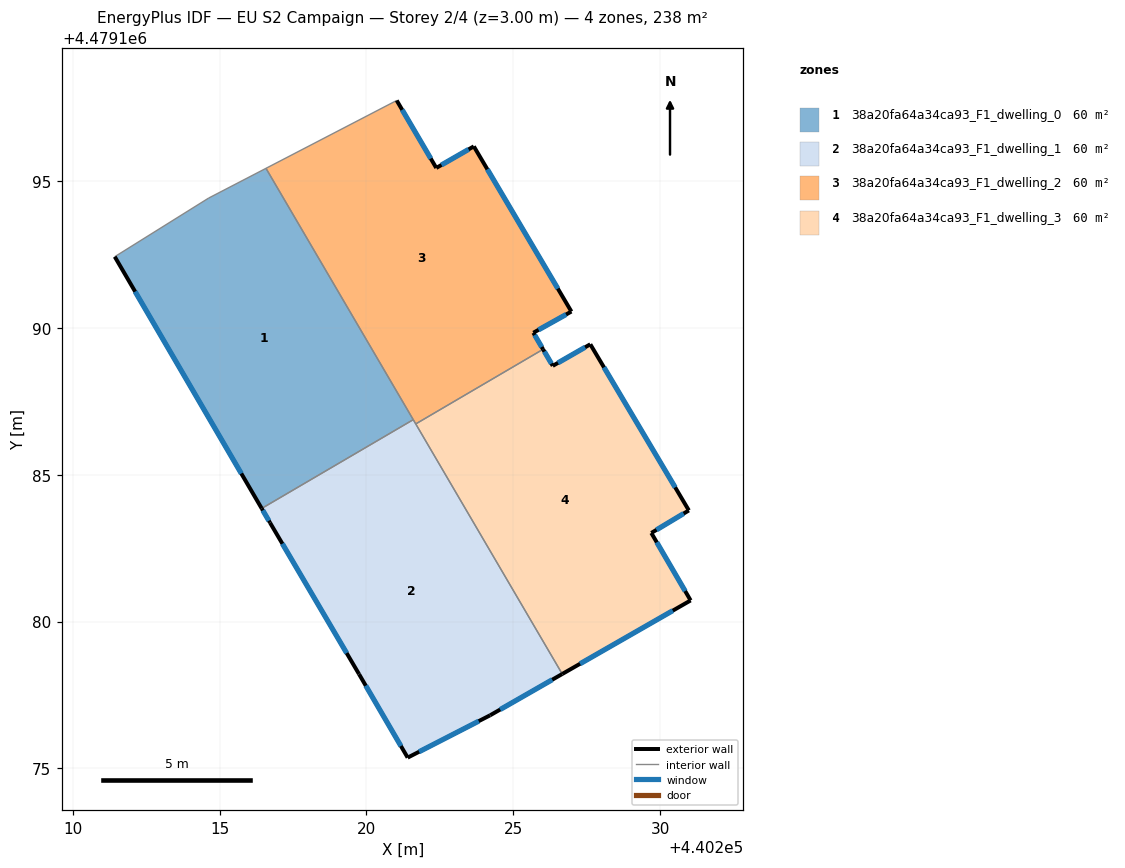
=== STOREY PLAN SPEC (per zone: floor XY polygon, exterior-wall plan segments, windows/doors) ===
zone 1: 38a20fa64a34ca93_F1_dwelling_0  (59.6 m²)
  floor: (440216.58, 4479195.43) (440221.59, 4479186.87) (440216.43, 4479183.85) (440211.43, 4479192.42) (440214.63, 4479194.42)
  exterior wall: (440211.43, 4479192.42) – (440216.43, 4479183.85)  [9.9 m]
    window: (440212.13, 4479191.23) – (440215.74, 4479185.04)  [15.5 m²]
  interior walls: 4
zone 2: 38a20fa64a34ca93_F1_dwelling_1  (59.6 m²)
  floor: (440221.59, 4479186.87) (440226.66, 4479178.22) (440224.21, 4479176.81) (440221.40, 4479175.37) (440219.75, 4479178.21) (440216.72, 4479183.37) (440216.43, 4479183.85)
  exterior wall: (440224.21, 4479176.81) – (440226.66, 4479178.22)  [2.8 m]
    window: (440224.55, 4479177.01) – (440226.32, 4479178.02)  [4.4 m²]
  exterior wall: (440221.40, 4479175.37) – (440224.21, 4479176.81)  [3.2 m]
    window: (440221.79, 4479175.57) – (440223.82, 4479176.61)  [4.9 m²]
  exterior wall: (440219.75, 4479178.21) – (440221.40, 4479175.37)  [3.3 m]
    window: (440219.98, 4479177.82) – (440221.17, 4479175.76)  [5.2 m²]
  exterior wall: (440216.72, 4479183.37) – (440219.75, 4479178.21)  [6.0 m]
    window: (440217.14, 4479182.65) – (440219.33, 4479178.93)  [9.4 m²]
  exterior wall: (440216.43, 4479183.85) – (440216.72, 4479183.37)  [0.6 m]
    window: (440216.47, 4479183.78) – (440216.68, 4479183.43)  [0.9 m²]
  interior walls: 3
zone 3: 38a20fa64a34ca93_F1_dwelling_2  (59.6 m²)
  floor: (440223.65, 4479196.18) (440226.98, 4479190.55) (440225.68, 4479189.83) (440226.01, 4479189.27) (440221.68, 4479186.73) (440216.58, 4479195.43) (440221.03, 4479197.74) (440222.38, 4479195.44)
  exterior wall: (440225.68, 4479189.83) – (440226.98, 4479190.55)  [1.5 m]
    window: (440225.86, 4479189.93) – (440226.80, 4479190.45)  [2.3 m²]
  exterior wall: (440226.01, 4479189.27) – (440225.68, 4479189.83)  [0.7 m]
    window: (440225.97, 4479189.35) – (440225.73, 4479189.75)  [1.0 m²]
  exterior wall: (440222.38, 4479195.44) – (440221.03, 4479197.74)  [2.7 m]
    window: (440222.19, 4479195.76) – (440221.22, 4479197.42)  [4.2 m²]
  exterior wall: (440223.66, 4479196.18) – (440222.38, 4479195.44)  [1.5 m]
    window: (440223.48, 4479196.07) – (440222.55, 4479195.54)  [2.3 m²]
  exterior wall: (440226.98, 4479190.55) – (440223.66, 4479196.18)  [6.5 m]
    window: (440226.52, 4479191.33) – (440224.12, 4479195.40)  [10.2 m²]
  interior walls: 4
zone 4: 38a20fa64a34ca93_F1_dwelling_3  (59.6 m²)
  floor: (440227.62, 4479189.44) (440230.97, 4479183.78) (440229.70, 4479183.02) (440231.03, 4479180.72) (440226.66, 4479178.22) (440221.68, 4479186.73) (440226.01, 4479189.27) (440226.34, 4479188.71)
  exterior wall: (440229.70, 4479183.02) – (440230.97, 4479183.78)  [1.5 m]
    window: (440229.87, 4479183.12) – (440230.80, 4479183.68)  [2.3 m²]
  exterior wall: (440231.03, 4479180.72) – (440229.70, 4479183.02)  [2.7 m]
    window: (440230.85, 4479181.04) – (440229.88, 4479182.70)  [4.2 m²]
  exterior wall: (440226.66, 4479178.22) – (440231.03, 4479180.72)  [5.0 m]
    window: (440227.27, 4479178.56) – (440230.43, 4479180.37)  [7.9 m²]
  exterior wall: (440226.34, 4479188.71) – (440226.01, 4479189.27)  [0.7 m]
    window: (440226.30, 4479188.78) – (440226.06, 4479189.19)  [1.0 m²]
  exterior wall: (440227.62, 4479189.44) – (440226.34, 4479188.71)  [1.5 m]
    window: (440227.44, 4479189.34) – (440226.52, 4479188.81)  [2.3 m²]
  exterior wall: (440230.97, 4479183.78) – (440227.62, 4479189.44)  [6.6 m]
    window: (440230.51, 4479184.57) – (440228.09, 4479188.65)  [10.3 m²]
  interior walls: 2

=== DERIVED (storey summary) ===
Building: EU S2 Campaign
Storey: 2 of 4  (floor level z = 3.00 m)
Storey gross floor area: 238.2 m²
Zones on this storey: 4
  - 38a20fa64a34ca93_F1_dwelling_0: floor 59.6 m²; exterior wall 9.9 m (29.8 m²); 1 window(s) 15.5 m²; WWR 52.2%
  - 38a20fa64a34ca93_F1_dwelling_1: floor 59.6 m²; exterior wall 15.8 m (47.4 m²); 5 window(s) 24.8 m²; WWR 52.2%
  - 38a20fa64a34ca93_F1_dwelling_2: floor 59.6 m²; exterior wall 12.8 m (38.4 m²); 5 window(s) 20.0 m²; WWR 52.2%
  - 38a20fa64a34ca93_F1_dwelling_3: floor 59.6 m²; exterior wall 17.9 m (53.7 m²); 6 window(s) 28.0 m²; WWR 52.2%
Zone adjacency (shared interzone walls):
  - 38a20fa64a34ca93_F1_dwelling_0 ↔ 38a20fa64a34ca93_F1_dwelling_1
  - 38a20fa64a34ca93_F1_dwelling_0 ↔ 38a20fa64a34ca93_F1_dwelling_2
  - 38a20fa64a34ca93_F1_dwelling_1 ↔ 38a20fa64a34ca93_F1_dwelling_2
  - 38a20fa64a34ca93_F1_dwelling_1 ↔ 38a20fa64a34ca93_F1_dwelling_3
  - 38a20fa64a34ca93_F1_dwelling_2 ↔ 38a20fa64a34ca93_F1_dwelling_3